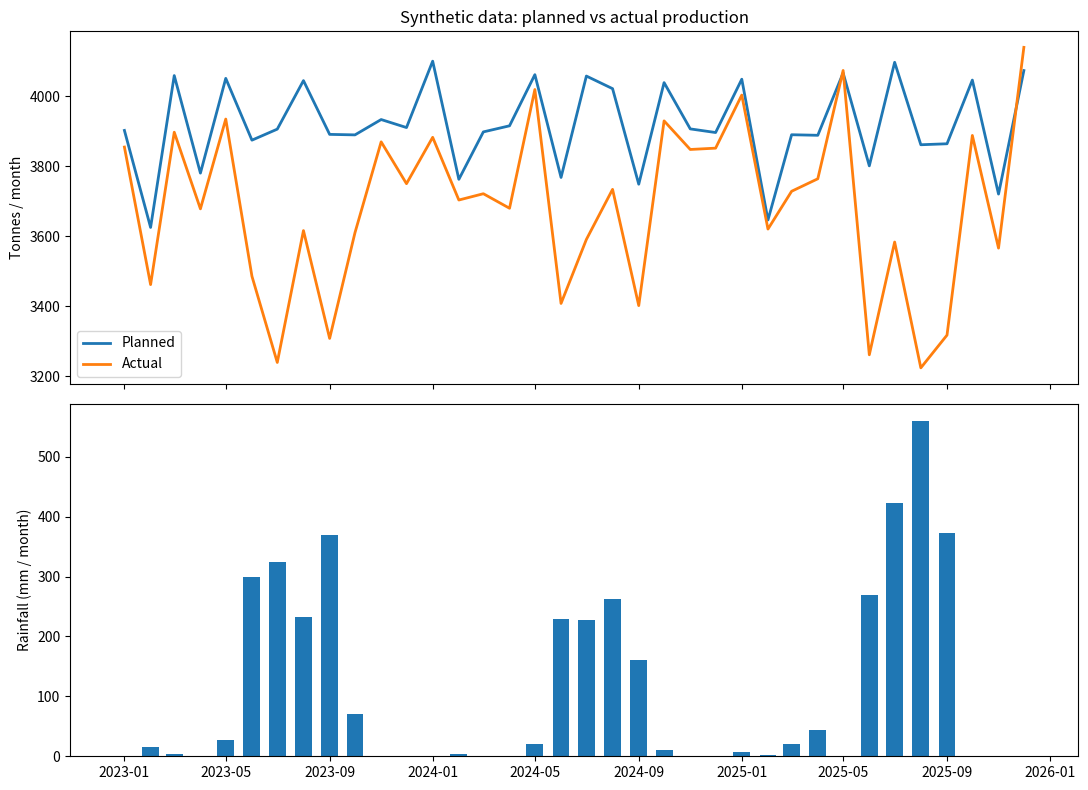

Reproduce this figure in Python.
"""
Step 4: Generate SYNTHETIC daily mine operations data (3 years).

Scaled to a small underground manganese mine (about 50,000 tonnes/year,
roughly the size of Munsar). All numbers are simulated, NOT real MOIL data.
Replace mine_daily.csv with real data later; the later steps only need the
same column names.

Install:  pip install numpy pandas matplotlib
Output:   mine_daily.csv, data_overview.png
"""

import numpy as np
import pandas as pd
import matplotlib.pyplot as plt

SEED = 42
rng = np.random.default_rng(SEED)

dates = pd.date_range("2023-01-01", "2025-12-31", freq="D")
n = len(dates)
doy = dates.dayofyear.values
month = dates.month.values
year_idx = dates.year.values - dates.year.min()

# ------------------------------------------------------------------
# 1. Weather
# ------------------------------------------------------------------
monsoon_strength = rng.uniform(0.8, 1.25, size=year_idx.max() + 1)   # varies by year
p_rain = np.select(
    [np.isin(month, [7, 8]), np.isin(month, [6, 9]), np.isin(month, [10])],
    [0.60, 0.40, 0.10],
    default=0.03,
)
scale = np.select(
    [np.isin(month, [6, 7, 8, 9])], [22.0], default=8.0
) * monsoon_strength[year_idx]
rain = np.where(rng.random(n) < p_rain, rng.gamma(0.9, scale), 0.0)
rain = np.round(rain, 1)

temp = 27 + 8 * np.sin(2 * np.pi * (doy - 45) / 365) + rng.normal(0, 1.5, n)
rain_3d = pd.Series(rain).rolling(3, min_periods=1).sum().values

# ------------------------------------------------------------------
# 2. Equipment availability (breakdowns more likely after heavy rain)
# ------------------------------------------------------------------
def simulate_units(n_units, base_rate, repair_days):
    avail = np.ones((n, n_units), dtype=int)
    down_until = np.zeros(n_units, dtype=int)
    for t in range(n):
        rate = base_rate * (1 + 1.2 * (rain_3d[t] > 40))
        for u in range(n_units):
            if down_until[u] > t:
                avail[t, u] = 0
            elif rng.random() < rate:
                down_until[u] = t + rng.integers(repair_days[0], repair_days[1] + 1)
                avail[t, u] = 0
    return avail

drills = simulate_units(4, 0.015, (1, 5)).sum(axis=1)      # 4 drill jumbos
loaders = simulate_units(3, 0.012, (1, 6)).sum(axis=1)     # 3 loaders (LHD)
hoist_up = np.clip(
    97 - 18 * (rain_3d > 60) - rng.exponential(2.0, n) - 25 * (rng.random(n) < 0.01),
    40, 100,
)                                                           # hoist uptime %

# ------------------------------------------------------------------
# 3. Operations: blasting delays and absenteeism
# ------------------------------------------------------------------
blast_delay_h = rng.exponential(1.0, n) + 1.5 * (rain > 20) + 0.8 * (drills <= 2)
blast_delay_h = np.round(np.clip(blast_delay_h, 0, 10), 1)

absent_pct = 6 + rng.normal(0, 1.5, n)
absent_pct += 7 * np.isin(month, [3, 11]) * (rng.random(n) < 0.35)   # festival periods
absent_pct = np.round(np.clip(absent_pct, 1, 30), 1)

# ------------------------------------------------------------------
# 4. Planned vs actual production
# ------------------------------------------------------------------
planned = np.round(150 + rng.normal(0, 4, n), 1)       # plan ignores weather and breakdowns

capacity_factor = (
    0.30
    + 0.25 * (drills / 4)
    + 0.25 * (loaders / 3)
    + 0.20 * (hoist_up / 100)
)
rain_penalty = 1 - 0.20 * np.clip(rain_3d / 80, 0, 1)
blast_penalty = 1 - 0.35 * np.clip(blast_delay_h / 8, 0, 1)
absent_penalty = 1 - 0.6 * (absent_pct / 100)
noise = rng.normal(1.0, 0.04, n)

# plans assume normal operations, so on a typical day output is about 100% of plan
BASELINE = 1.10
actual = planned * BASELINE * capacity_factor * rain_penalty * blast_penalty * absent_penalty * noise
actual = np.round(np.clip(actual, 0, None), 1)

grade = np.round(
    np.clip(36 + 4 * np.sin(2 * np.pi * doy / 365) + rng.normal(0, 2, n), 25, 48), 1
)

dispatch = np.round(planned * 0.97 * rng.normal(1, 0.05, n), 1)
stock = np.zeros(n)
for t in range(1, n):
    stock[t] = max(0, stock[t - 1] + actual[t] - dispatch[t])

df = pd.DataFrame({
    "date": dates,
    "rainfall_mm": rain,
    "rain_3day_mm": np.round(rain_3d, 1),
    "temp_c": np.round(temp, 1),
    "drills_available": drills,
    "loaders_available": loaders,
    "hoist_uptime_pct": np.round(hoist_up, 1),
    "blast_delay_hours": blast_delay_h,
    "absentee_pct": absent_pct,
    "planned_tonnes": planned,
    "actual_tonnes": actual,
    "mn_grade_pct": grade,
    "stockpile_tonnes": np.round(stock, 1),
})
df["achievement_pct"] = np.round(100 * df.actual_tonnes / df.planned_tonnes, 1)
df["shortfall_flag"] = (df.achievement_pct < 90).astype(int)

# mine rests on Sundays
df = df[df.date.dt.dayofweek != 6].reset_index(drop=True)
df.to_csv("mine_daily.csv", index=False)

# ------------------------------------------------------------------
# 5. Summary and overview plot
# ------------------------------------------------------------------
print("Rows:", len(df))
print("Total planned (t):", round(df.planned_tonnes.sum()))
print("Total actual (t): ", round(df.actual_tonnes.sum()))
print("Days with shortfall (<90% of plan): {:.1f}%".format(100 * df.shortfall_flag.mean()))
print("Shortfall rate by month:")
print((df.groupby(df.date.dt.month).shortfall_flag.mean() * 100).round(0).astype(int).to_string())

monthly = df.set_index("date").resample("MS").agg(
    {"planned_tonnes": "sum", "actual_tonnes": "sum", "rainfall_mm": "sum"}
)

fig, ax = plt.subplots(2, 1, figsize=(11, 8), sharex=True)
ax[0].plot(monthly.index, monthly.planned_tonnes, label="Planned", lw=2)
ax[0].plot(monthly.index, monthly.actual_tonnes, label="Actual", lw=2)
ax[0].set_ylabel("Tonnes / month")
ax[0].set_title("Synthetic data: planned vs actual production")
ax[0].legend()
ax[1].bar(monthly.index, monthly.rainfall_mm, width=20, color="tab:blue")
ax[1].set_ylabel("Rainfall (mm / month)")
plt.tight_layout()
plt.savefig("data_overview.png", dpi=150)
plt.show()
print("Saved mine_daily.csv and data_overview.png")
